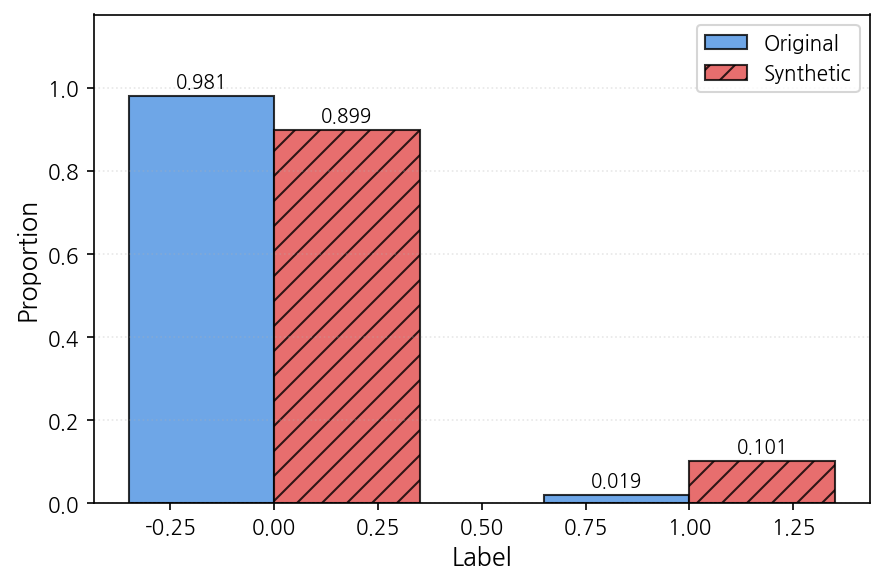

Values plotted in this chart, from the file beside it:
Label, Label_Value, Original_Count, Original_Proportion, Synthetic_Count, Synthetic_Proportion, Difference
Benign, 0, 62482, 0.9808, 57265, 0.8989, 0.0819
Suspicious, 1, 1221, 0.01917, 6438, 0.1011, 0.0819
